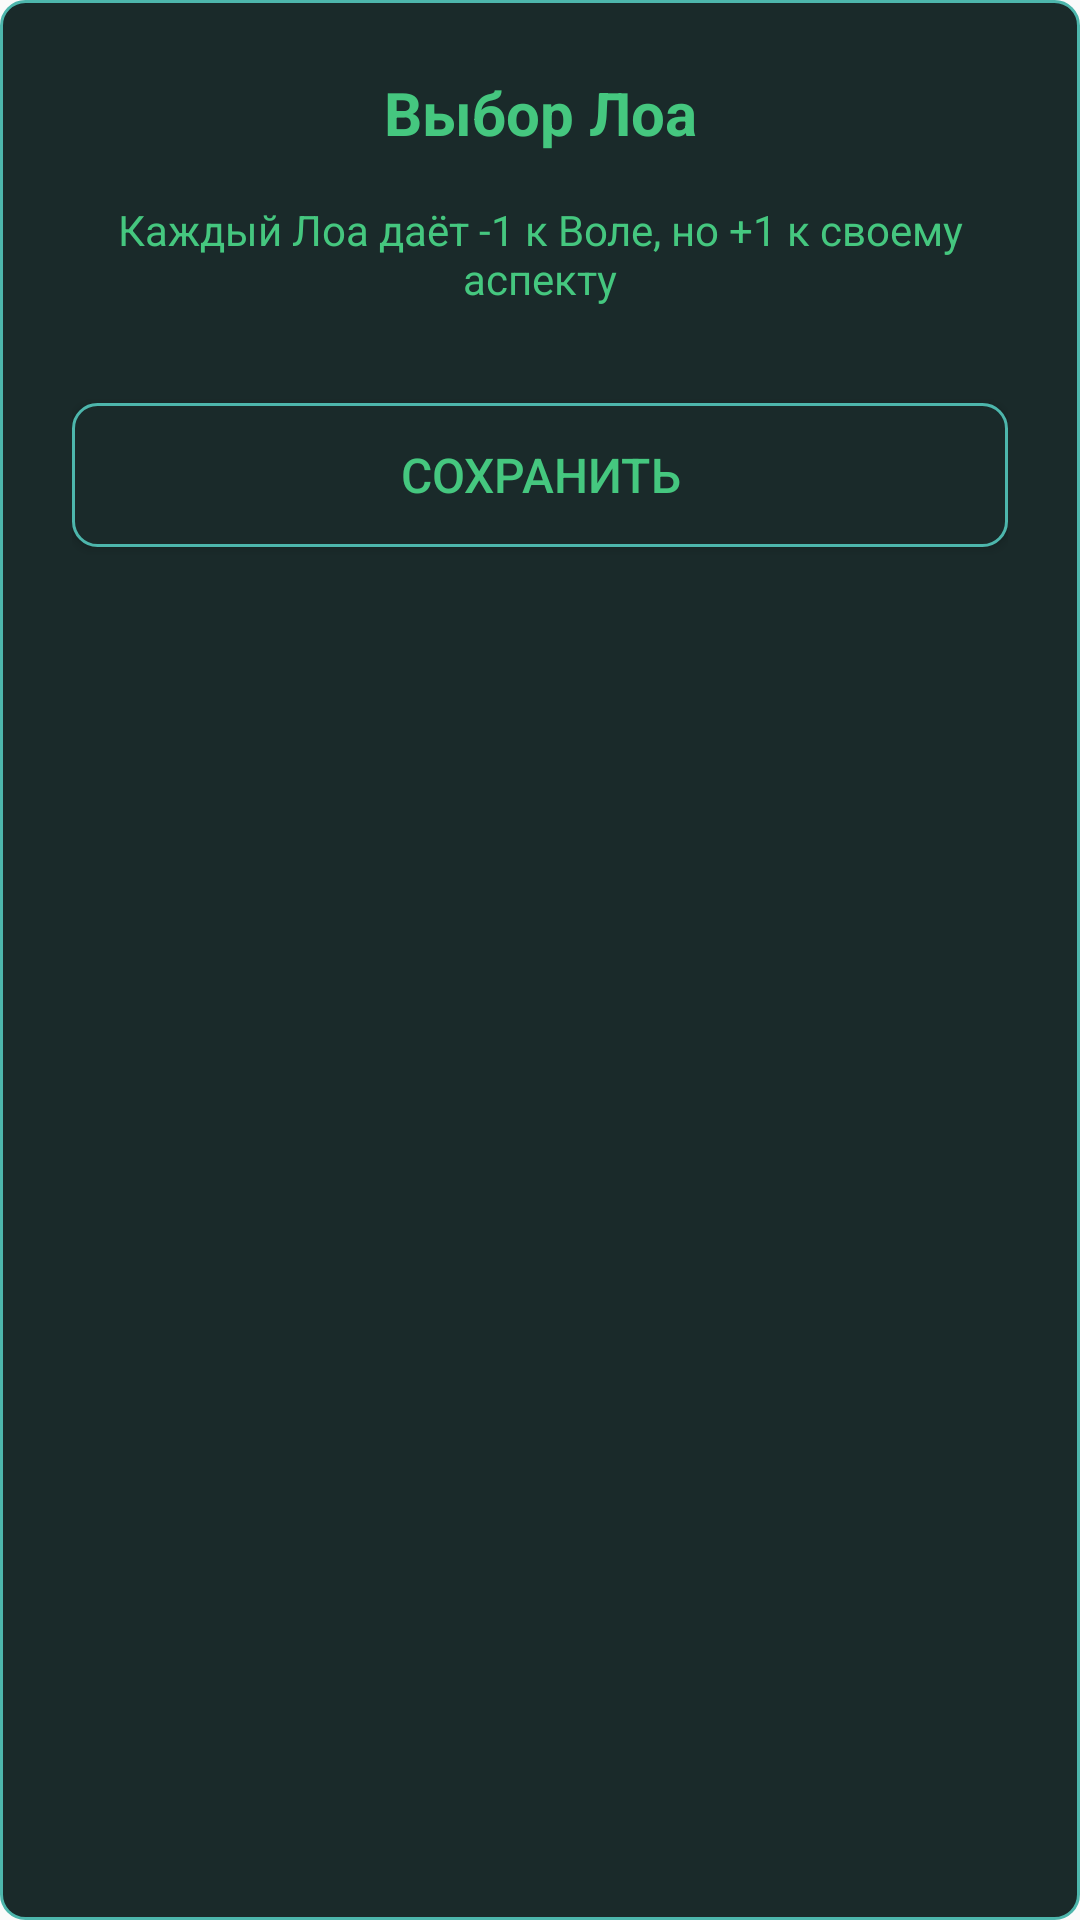

Here is an Android app screen rendered from its layout file. Give the layout XML and the strings, colors and styles it references.
<!-- AndroidManifest.xml: application theme Theme.AppCompat.Light.NoActionBar -->
<!-- res/layout/dialog_voodoo_loas.xml -->
<?xml version="1.0" encoding="utf-8"?>
<LinearLayout xmlns:android="http://schemas.android.com/apk/res/android"
    android:layout_width="match_parent"
    android:layout_height="wrap_content"
    android:orientation="vertical"
    android:background="@drawable/itembrightbtn"
    android:padding="24dp">

    <TextView
        android:layout_width="match_parent"
        android:layout_height="wrap_content"
        android:text="Выбор Лоа"
        android:textSize="20sp"
        android:textColor="@color/bir"
        android:gravity="center"
        android:textStyle="bold"
        android:paddingBottom="16dp"/>

    <TextView
        android:layout_width="match_parent"
        android:layout_height="wrap_content"
        android:text="Каждый Лоа даёт -1 к Воле, но +1 к своему аспекту"
        android:textSize="14sp"
        android:textColor="@color/bir"
        android:gravity="center"
        android:paddingBottom="16dp"/>

    <ScrollView
        android:layout_width="match_parent"
        android:layout_height="wrap_content"
        android:maxHeight="400dp">

        <LinearLayout
            android:id="@+id/layoutLoas"
            android:layout_width="match_parent"
            android:layout_height="wrap_content"
            android:orientation="vertical"/>
    </ScrollView>

    <Button
        android:id="@+id/btnSaveLoas"
        android:layout_width="match_parent"
        android:layout_height="wrap_content"
        android:layout_marginTop="16dp"
        android:text="Сохранить"
        android:textSize="16sp"
        android:textColor="@color/bir"
        android:background="@drawable/itembrightbtn"/>
</LinearLayout>
<!-- resources referenced by this layout -->
<resources>
  <color name="bir">#45C77F</color>
  <!-- drawable itembrightbtn (drawable) -->
  <?xml version="1.0" encoding="utf-8"?>
  <shape xmlns:android="http://schemas.android.com/apk/res/android"
      android:shape="rectangle">
  
      
      <solid android:color="#1A2A2A"/>
  
      
      <corners android:radius="8dp"/>
  
      
      <stroke
          android:width="1dp"
          android:color="#4DB6AC"/>
  
      
      <padding
          android:left="8dp"
          android:top="4dp"
          android:right="8dp"
          android:bottom="4dp"/>
  </shape>
</resources>
